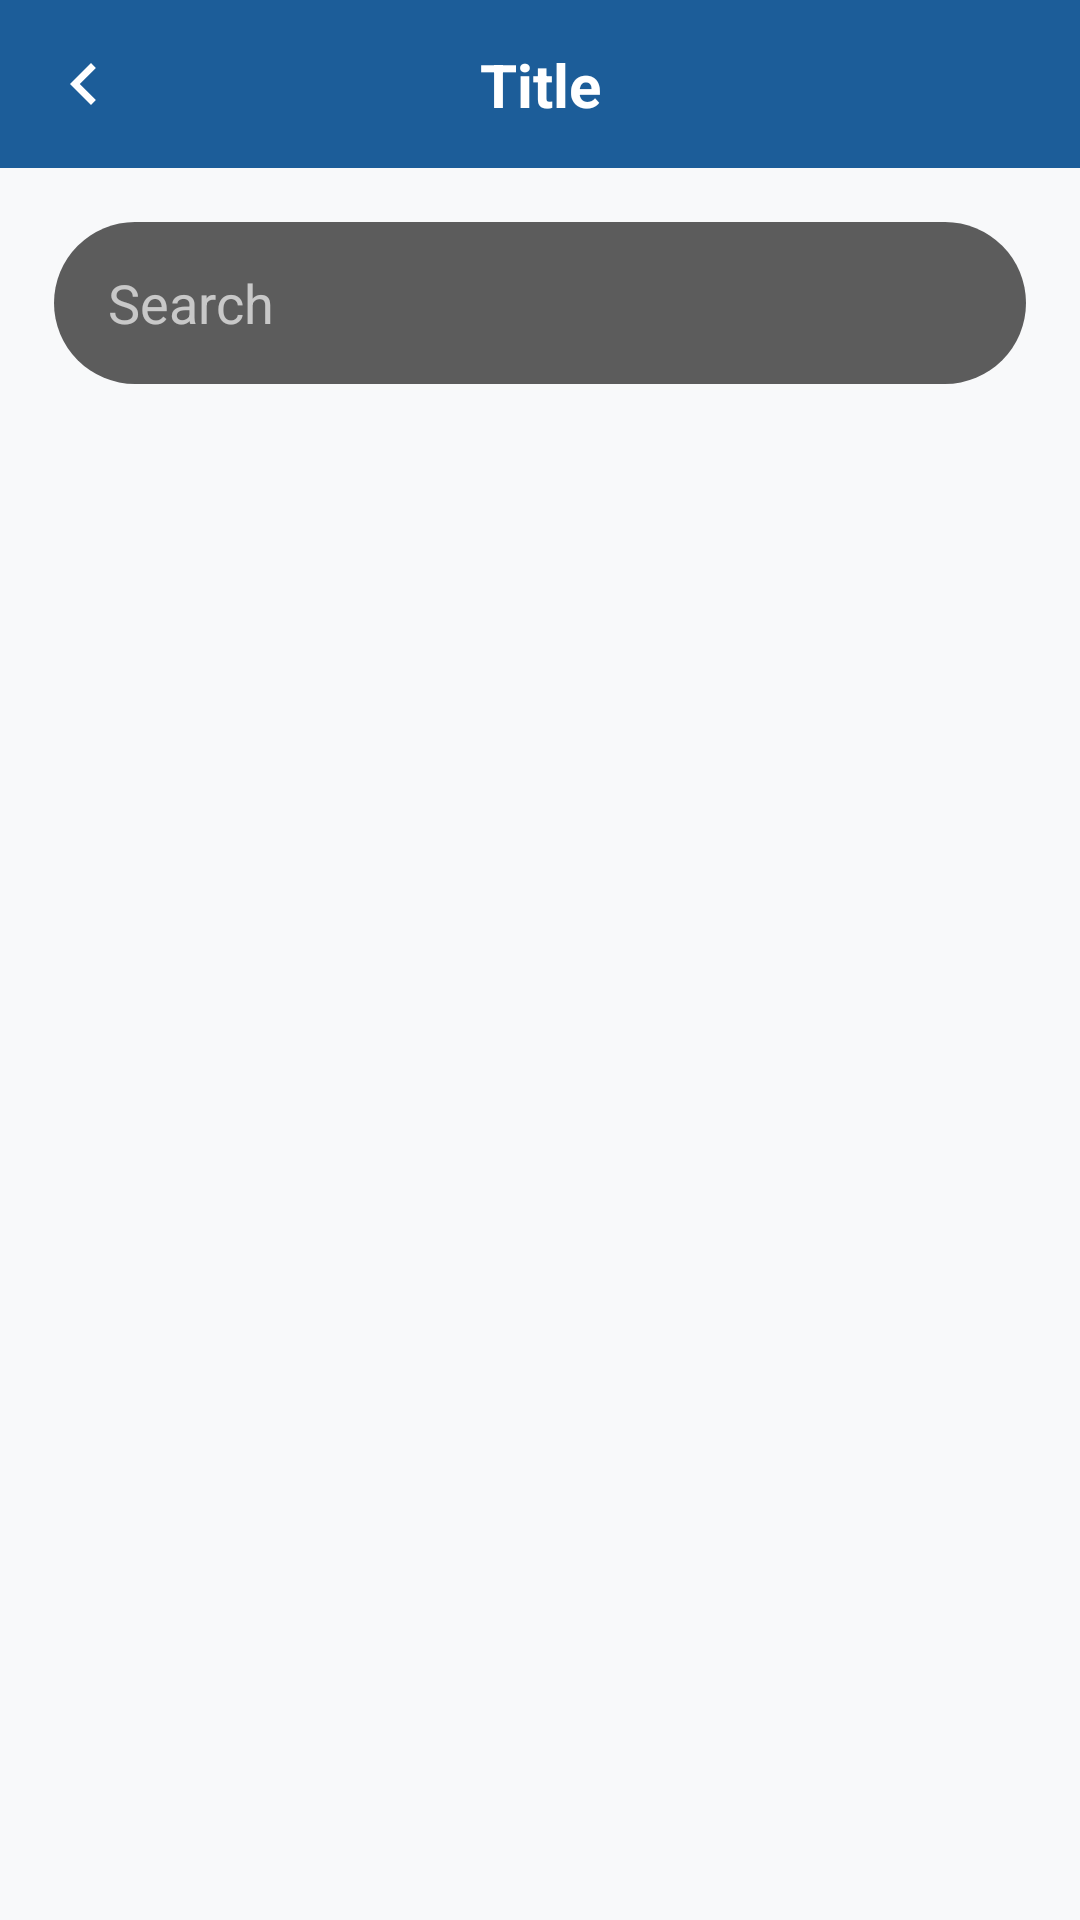

Layout XML and referenced resources for this Android screen:
<!-- AndroidManifest.xml: application theme Theme.AdoptMe -->
<!-- res/layout/fragment_chat_list.xml -->
<androidx.constraintlayout.widget.ConstraintLayout
    xmlns:android="http://schemas.android.com/apk/res/android"
    xmlns:app="http://schemas.android.com/apk/res-auto"
    xmlns:tools="http://schemas.android.com/tools"
    android:layout_width="match_parent"
    android:layout_height="match_parent"
    android:background="@color/app_bg">

    <include
        android:id="@+id/topBar"
        layout="@layout/include_top_bar_back_title"
        android:layout_width="0dp"
        android:layout_height="wrap_content"
        app:layout_constraintTop_toTopOf="parent"
        app:layout_constraintStart_toStartOf="parent"
        app:layout_constraintEnd_toEndOf="parent" />



    
    <EditText
        android:id="@+id/etSearch"
        android:layout_width="0dp"
        android:layout_height="54dp"
        android:layout_marginStart="18dp"
        android:layout_marginEnd="18dp"
        android:layout_marginTop="18dp"
        android:background="@drawable/bg_search_rounded"
        android:hint="Search"
        android:paddingStart="18dp"
        android:paddingEnd="18dp"
        android:singleLine="true"
        android:textColor="@android:color/white"
        android:textColorHint="#AAFFFFFF"
        app:layout_constraintTop_toBottomOf="@id/topBar"
        app:layout_constraintStart_toStartOf="parent"
        app:layout_constraintEnd_toEndOf="parent"/>

    <androidx.recyclerview.widget.RecyclerView
        android:id="@+id/rvChats"
        android:layout_width="0dp"
        android:layout_height="0dp"
        android:paddingTop="18dp"
        android:clipToPadding="false"
        app:layout_constraintTop_toBottomOf="@id/etSearch"
        app:layout_constraintBottom_toBottomOf="parent"
        app:layout_constraintStart_toStartOf="parent"
        app:layout_constraintEnd_toEndOf="parent"
        tools:listitem="@layout/item_chat"/>
</androidx.constraintlayout.widget.ConstraintLayout>
<!-- res/layout/include_top_bar_back_title.xml (included above) -->
<?xml version="1.0" encoding="utf-8"?>
<androidx.constraintlayout.widget.ConstraintLayout
    xmlns:android="http://schemas.android.com/apk/res/android"
    xmlns:app="http://schemas.android.com/apk/res-auto"
    android:id="@+id/headerBar"
    android:layout_width="match_parent"
    android:layout_height="56dp"
    android:background="@color/primary_blue">

    <ImageButton
        android:id="@+id/btnBack"
        android:layout_width="56dp"
        android:layout_height="56dp"
        android:background="@android:color/transparent"
        android:contentDescription="Back"
        android:padding="14dp"
        android:scaleType="fitCenter"
        android:src="@drawable/left"
        app:tint="@color/white"
        app:layout_constraintStart_toStartOf="parent"
        app:layout_constraintTop_toTopOf="parent"
        app:layout_constraintBottom_toBottomOf="parent"/>

    <TextView
        android:id="@+id/tvTitle"
        android:layout_width="wrap_content"
        android:layout_height="wrap_content"
        android:text="Title"
        android:textColor="@color/white"
        android:textStyle="bold"
        android:textSize="20sp"
        app:layout_constraintStart_toStartOf="parent"
        app:layout_constraintEnd_toEndOf="parent"
        app:layout_constraintTop_toTopOf="parent"
        app:layout_constraintBottom_toBottomOf="parent"/>

</androidx.constraintlayout.widget.ConstraintLayout>
<!-- res/layout/item_chat.xml (included above) -->
<androidx.constraintlayout.widget.ConstraintLayout
    xmlns:android="http://schemas.android.com/apk/res/android"
    xmlns:app="http://schemas.android.com/apk/res-auto"
    android:layout_width="match_parent"
    android:layout_height="88dp"
    android:paddingStart="18dp"
    android:paddingEnd="18dp">

    <ImageView
        android:id="@+id/ivPet"
        android:layout_width="64dp"
        android:layout_height="64dp"
        android:scaleType="centerCrop"
        android:background="@drawable/bg_circle"
        android:clipToOutline="true"
        app:layout_constraintStart_toStartOf="parent"
        app:layout_constraintTop_toTopOf="parent"
        app:layout_constraintBottom_toBottomOf="parent"/>

    <TextView
        android:id="@+id/tvPetName"
        android:layout_width="0dp"
        android:layout_height="60dp"
        android:layout_marginStart="16dp"
        android:background="@drawable/bg_name_box"
        android:gravity="center_vertical"
        android:paddingStart="18dp"
        android:paddingEnd="18dp"
        android:text="pets name..."
        android:textColor="@android:color/white"
        android:textSize="26sp"
        android:textStyle="bold"
        app:layout_constraintStart_toEndOf="@id/ivPet"
        app:layout_constraintEnd_toEndOf="parent"
        app:layout_constraintTop_toTopOf="@id/ivPet"
        app:layout_constraintBottom_toBottomOf="@id/ivPet"/>
</androidx.constraintlayout.widget.ConstraintLayout>
<!-- resources referenced by this layout -->
<resources>
  <color name="app_bg">#F8F9FA</color>
  <color name="primary_blue">#1C5D99</color>
  <color name="white">#FFFFFFFF</color>
  <!-- drawable bg_circle (drawable) -->
  <shape xmlns:android="http://schemas.android.com/apk/res/android">
      <solid android:color="#444444"/>
      <corners android:radius="999dp"/>
  </shape>
  <!-- drawable bg_name_box (drawable) -->
  <shape xmlns:android="http://schemas.android.com/apk/res/android">
      <solid android:color="#2C2C2C"/>
      <stroke android:width="3dp" android:color="#3A3A3A"/>
      <corners android:radius="18dp"/>
  </shape>
  <!-- drawable bg_search_rounded (drawable) -->
  <shape xmlns:android="http://schemas.android.com/apk/res/android">
      <solid android:color="#5C5C5C"/>
      <corners android:radius="28dp"/>
  </shape>
  <!-- drawable left (drawable) -->
  <vector xmlns:android="http://schemas.android.com/apk/res/android"
      android:width="24dp"
      android:height="24dp"
      android:viewportWidth="960"
      android:viewportHeight="960">
    <path
        android:pathData="M560,720 L320,480l240,-240 56,56 -184,184 184,184 -56,56Z"
        android:fillColor="#262626"/>
  </vector>
  <style name="Theme.AdoptMe" parent="Base.Theme.AdoptMe" />
  <style name="Base.Theme.AdoptMe" parent="Theme.Material3.DayNight.NoActionBar">
          
          
      </style>
</resources>
